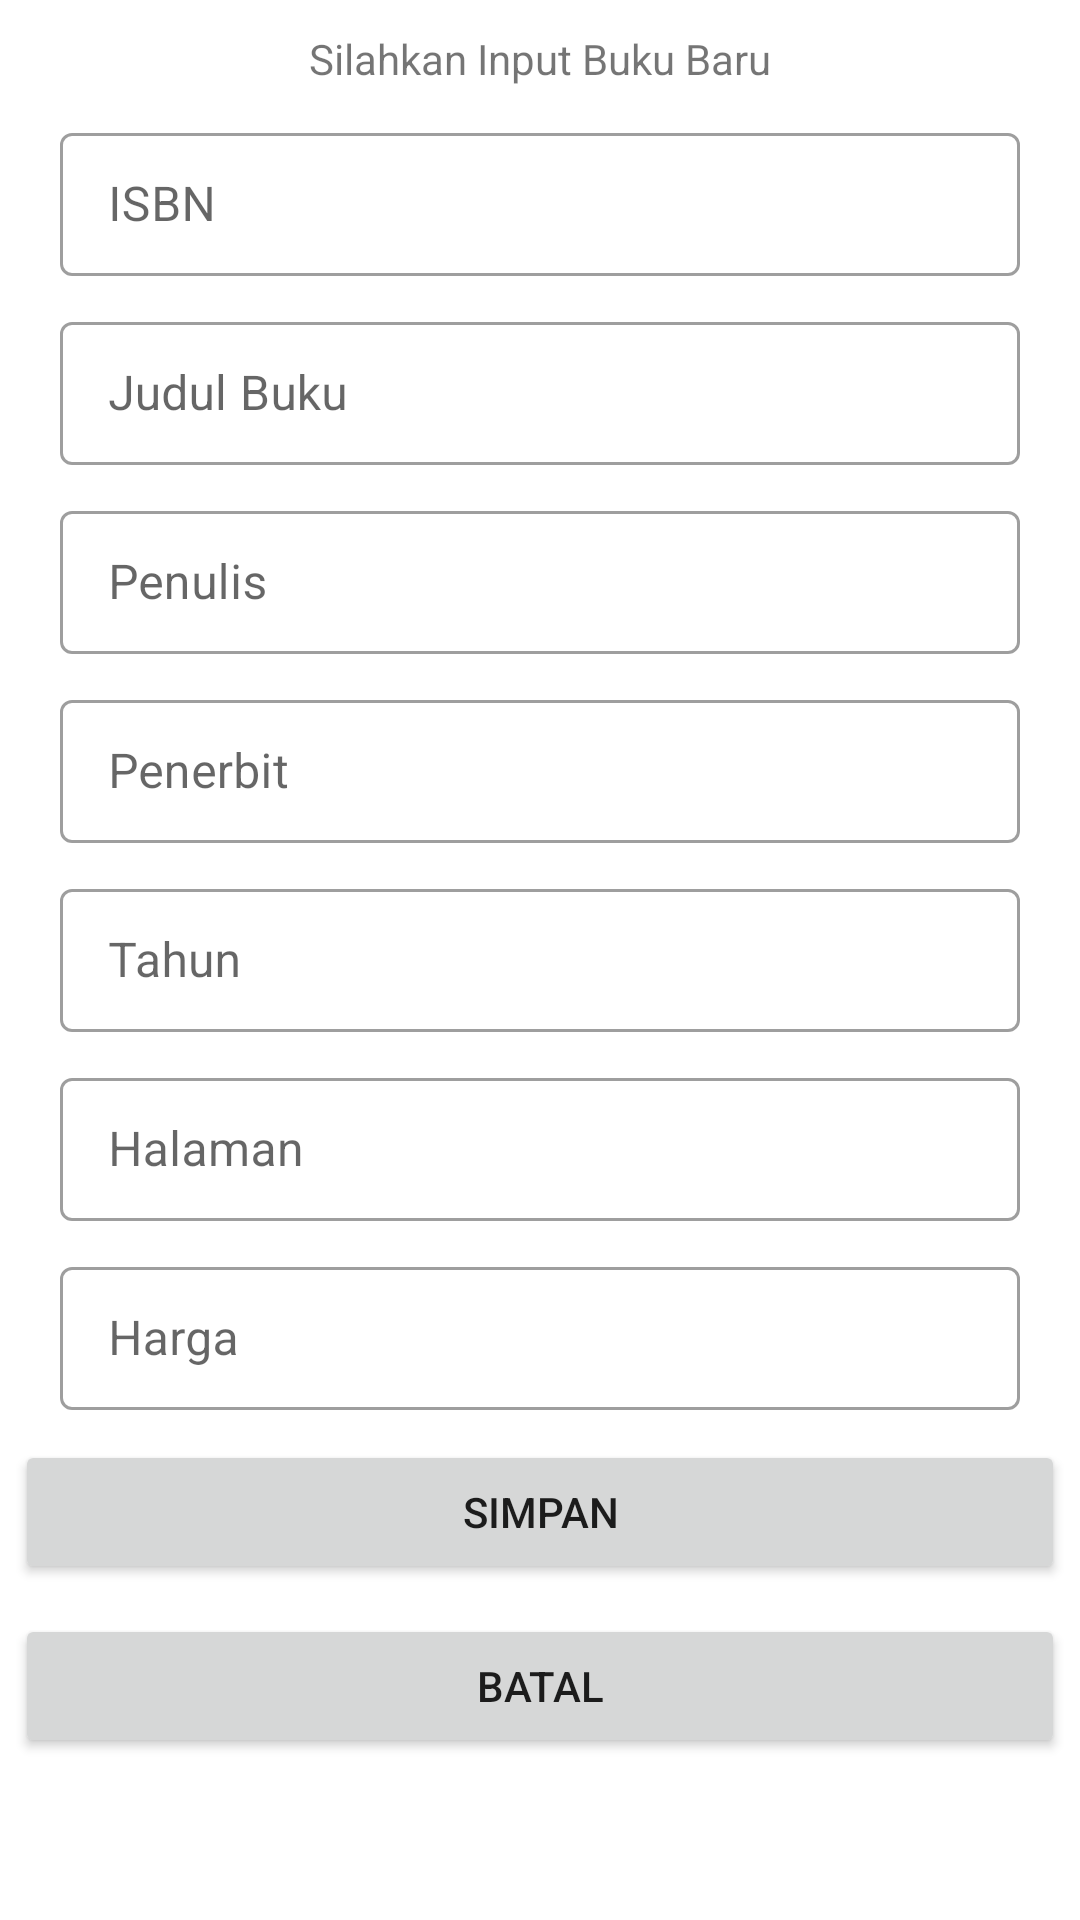

Write the Android layout XML for this screen, with the resource values it uses.
<!-- AndroidManifest.xml: application theme Theme.Utsbuku -->
<!-- res/layout/fragment_input_buku.xml -->
<?xml version="1.0" encoding="utf-8"?>
<androidx.constraintlayout.widget.ConstraintLayout xmlns:android="http://schemas.android.com/apk/res/android"
    xmlns:app="http://schemas.android.com/apk/res-auto"
    xmlns:tools="http://schemas.android.com/tools"
    android:layout_width="match_parent"
    android:layout_height="match_parent"
    tools:context=".ui.inputBook.InputBukuFragment">

    <TextView
        android:id="@+id/textView4"
        android:layout_width="wrap_content"
        android:layout_height="wrap_content"
        android:text="Silahkan Input Buku Baru"
        android:layout_marginTop="10dp"
        app:layout_constraintEnd_toEndOf="parent"
        app:layout_constraintStart_toStartOf="parent"
        app:layout_constraintTop_toTopOf="parent"
        tools:ignore="HardcodedText" />

    <com.google.android.material.textfield.TextInputLayout
        android:id="@+id/TextInputEditTextLayoutISBN"
        style="@style/Widget.MaterialComponents.TextInputLayout.OutlinedBox.Dense"
        android:layout_width="match_parent"
        android:layout_height="wrap_content"
        android:layout_marginStart="20dp"
        android:layout_marginTop="10dp"
        android:layout_marginEnd="20dp"
        android:hint="ISBN"
        app:layout_constraintEnd_toEndOf="parent"
        app:layout_constraintStart_toStartOf="parent"
        app:layout_constraintTop_toBottomOf="@+id/textView4"
        tools:ignore="HardcodedText">

        <com.google.android.material.textfield.TextInputEditText
            android:id="@+id/EtIsbn"
            android:layout_width="match_parent"
            android:layout_height="wrap_content"
            android:inputType="text" />

    </com.google.android.material.textfield.TextInputLayout>

    <com.google.android.material.textfield.TextInputLayout
        android:id="@+id/TextInputEditTextLayoutJudul"
        style="@style/Widget.MaterialComponents.TextInputLayout.OutlinedBox.Dense"
        android:layout_width="match_parent"
        android:layout_height="wrap_content"
        android:layout_marginStart="20dp"
        android:layout_marginTop="10dp"
        android:layout_marginEnd="20dp"
        android:hint="Judul Buku"
        app:layout_constraintEnd_toEndOf="@+id/TextInputEditTextLayoutISBN"
        app:layout_constraintStart_toStartOf="@+id/TextInputEditTextLayoutISBN"
        app:layout_constraintTop_toBottomOf="@+id/TextInputEditTextLayoutISBN"
        tools:ignore="HardcodedText">

        <com.google.android.material.textfield.TextInputEditText
            android:id="@+id/EtJudulBuku"
            android:layout_width="match_parent"
            android:layout_height="wrap_content"
            android:inputType="text" />
    </com.google.android.material.textfield.TextInputLayout>

    <com.google.android.material.textfield.TextInputLayout
        android:id="@+id/TextInputEditTextLayoutPenulis"
        style="@style/Widget.MaterialComponents.TextInputLayout.OutlinedBox.Dense"
        android:layout_width="match_parent"
        android:layout_height="wrap_content"
        android:layout_marginStart="20dp"
        android:layout_marginTop="10dp"
        android:layout_marginEnd="20dp"
        android:hint="Penulis"
        app:layout_constraintEnd_toEndOf="@+id/TextInputEditTextLayoutJudul"
        app:layout_constraintStart_toStartOf="@+id/TextInputEditTextLayoutJudul"
        app:layout_constraintTop_toBottomOf="@+id/TextInputEditTextLayoutJudul"
        tools:ignore="HardcodedText">

        <com.google.android.material.textfield.TextInputEditText
            android:id="@+id/EtPenulis"
            android:layout_width="match_parent"
            android:layout_height="wrap_content"
            android:inputType="text" />
    </com.google.android.material.textfield.TextInputLayout>

    <com.google.android.material.textfield.TextInputLayout
        android:id="@+id/TextInputEditTextLayoutPenerbit"
        style="@style/Widget.MaterialComponents.TextInputLayout.OutlinedBox.Dense"
        android:layout_width="match_parent"
        android:layout_height="wrap_content"
        android:layout_marginStart="20dp"
        android:layout_marginTop="10dp"
        android:layout_marginEnd="20dp"
        android:hint="Penerbit"
        app:layout_constraintEnd_toEndOf="@+id/TextInputEditTextLayoutPenulis"
        app:layout_constraintStart_toStartOf="@+id/TextInputEditTextLayoutPenulis"
        app:layout_constraintTop_toBottomOf="@+id/TextInputEditTextLayoutPenulis"
        tools:ignore="HardcodedText">

        <com.google.android.material.textfield.TextInputEditText
            android:id="@+id/EtPenerbit"
            android:layout_width="match_parent"
            android:layout_height="wrap_content"
            android:inputType="text" />
    </com.google.android.material.textfield.TextInputLayout>

    <com.google.android.material.textfield.TextInputLayout
        android:id="@+id/TextInputEditTextLayoutTahun"
        style="@style/Widget.MaterialComponents.TextInputLayout.OutlinedBox.Dense"
        android:layout_width="match_parent"
        android:layout_height="wrap_content"
        android:layout_marginStart="20dp"
        android:layout_marginTop="10dp"
        android:layout_marginEnd="20dp"
        android:hint="Tahun"
        app:layout_constraintEnd_toEndOf="@+id/TextInputEditTextLayoutPenerbit"
        app:layout_constraintStart_toStartOf="@+id/TextInputEditTextLayoutPenerbit"
        app:layout_constraintTop_toBottomOf="@+id/TextInputEditTextLayoutPenerbit"
        tools:ignore="HardcodedText">

        <com.google.android.material.textfield.TextInputEditText
            android:id="@+id/EtTahun"
            android:layout_width="match_parent"
            android:layout_height="wrap_content"
            android:inputType="number" />
    </com.google.android.material.textfield.TextInputLayout>

    <com.google.android.material.textfield.TextInputLayout
        android:id="@+id/TextInputEditTextLayoutHalaman"
        style="@style/Widget.MaterialComponents.TextInputLayout.OutlinedBox.Dense"
        android:layout_width="match_parent"
        android:layout_height="wrap_content"
        android:layout_marginStart="20dp"
        android:layout_marginTop="10dp"
        android:layout_marginEnd="20dp"
        android:hint="Halaman"
        app:layout_constraintEnd_toEndOf="@+id/TextInputEditTextLayoutTahun"
        app:layout_constraintStart_toStartOf="@+id/TextInputEditTextLayoutTahun"
        app:layout_constraintTop_toBottomOf="@+id/TextInputEditTextLayoutTahun"
        tools:ignore="HardcodedText">

        <com.google.android.material.textfield.TextInputEditText
            android:id="@+id/EtHalaman"
            android:layout_width="match_parent"
            android:layout_height="wrap_content"
            android:inputType="number" />
    </com.google.android.material.textfield.TextInputLayout>

    <com.google.android.material.textfield.TextInputLayout
        android:id="@+id/TextInputEditTextLayoutHarga"
        style="@style/Widget.MaterialComponents.TextInputLayout.OutlinedBox.Dense"
        android:layout_width="match_parent"
        android:layout_height="wrap_content"
        android:layout_marginStart="20dp"
        android:layout_marginTop="10dp"
        android:layout_marginEnd="20dp"
        android:hint="Harga"
        app:layout_constraintEnd_toEndOf="@+id/TextInputEditTextLayoutHalaman"
        app:layout_constraintStart_toStartOf="@+id/TextInputEditTextLayoutHalaman"
        app:layout_constraintTop_toBottomOf="@+id/TextInputEditTextLayoutHalaman"
        tools:ignore="HardcodedText">

        <com.google.android.material.textfield.TextInputEditText
            android:id="@+id/EtHarga"
            android:layout_width="match_parent"
            android:layout_height="wrap_content"
            android:inputType="number" />
    </com.google.android.material.textfield.TextInputLayout>

    <Button
        android:id="@+id/BtnSimpan"
        android:layout_width="350dp"
        android:layout_height="wrap_content"
        android:layout_marginTop="10dp"
        android:text="Simpan"
        app:layout_constraintEnd_toEndOf="@+id/TextInputEditTextLayoutHarga"
        app:layout_constraintStart_toStartOf="@+id/TextInputEditTextLayoutHarga"
        app:layout_constraintTop_toBottomOf="@+id/TextInputEditTextLayoutHarga" />

    <Button
        android:id="@+id/BtnClear"
        android:layout_width="350dp"
        android:layout_height="wrap_content"
        android:layout_marginTop="10dp"
        android:text="Batal"
        app:layout_constraintEnd_toEndOf="@+id/BtnSimpan"
        app:layout_constraintStart_toStartOf="@+id/BtnSimpan"
        app:layout_constraintTop_toBottomOf="@+id/BtnSimpan"/>
</androidx.constraintlayout.widget.ConstraintLayout>
<!-- resources referenced by this layout -->
<resources>
  <style name="Theme.Utsbuku" parent="Theme.MaterialComponents.DayNight.DarkActionBar">
          
          <item name="colorPrimary">@color/purple_500</item>
          <item name="colorPrimaryVariant">@color/purple_700</item>
          <item name="colorOnPrimary">@color/white</item>
          
          <item name="colorSecondary">@color/teal_200</item>
          <item name="colorSecondaryVariant">@color/teal_700</item>
          <item name="colorOnSecondary">@color/black</item>
          
          <item name="android:statusBarColor">?attr/colorPrimaryVariant</item>
          
      </style>
  <!-- not gathered from this repository: default colours our renderer supplied (Android Studio template values) -->
  <color name="purple_500">#FF6200EE</color>
  <color name="purple_700">#FF3700B3</color>
  <color name="teal_200">#FF03DAC5</color>
  <color name="teal_700">#FF018786</color>
  <color name="black">#FF000000</color>
  <color name="white">#FFFFFFFF</color>
</resources>
